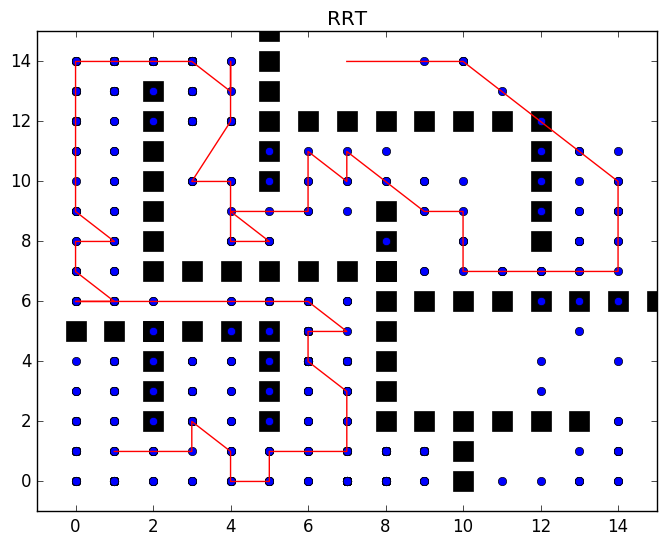

The data file committed next to this chart (first rows):
7, 14
9, 14
10, 14
11, 13
12, 12
13, 11
14, 10
14, 9
14, 8
14, 7
13, 7
12, 7
11, 7
10, 7
10, 9
9, 9
8, 10
7, 11
7, 10
6, 11
6, 10
6, 9
5, 9
4, 9
5, 8
4, 8
4, 10
3, 10
4, 12
4, 14
4, 13
3, 14
2, 14
1, 14
0, 14
0, 13
0, 12
0, 11
0, 10
0, 9
1, 8
0, 8
0, 7
1, 6
0, 6
2, 6
4, 6
6, 6
7, 5
6, 5
6, 4
7, 3
7, 2
7, 1
6, 1
5, 1
5, 0
4, 0
4, 1
3, 2
3, 1
... 2 more rows
